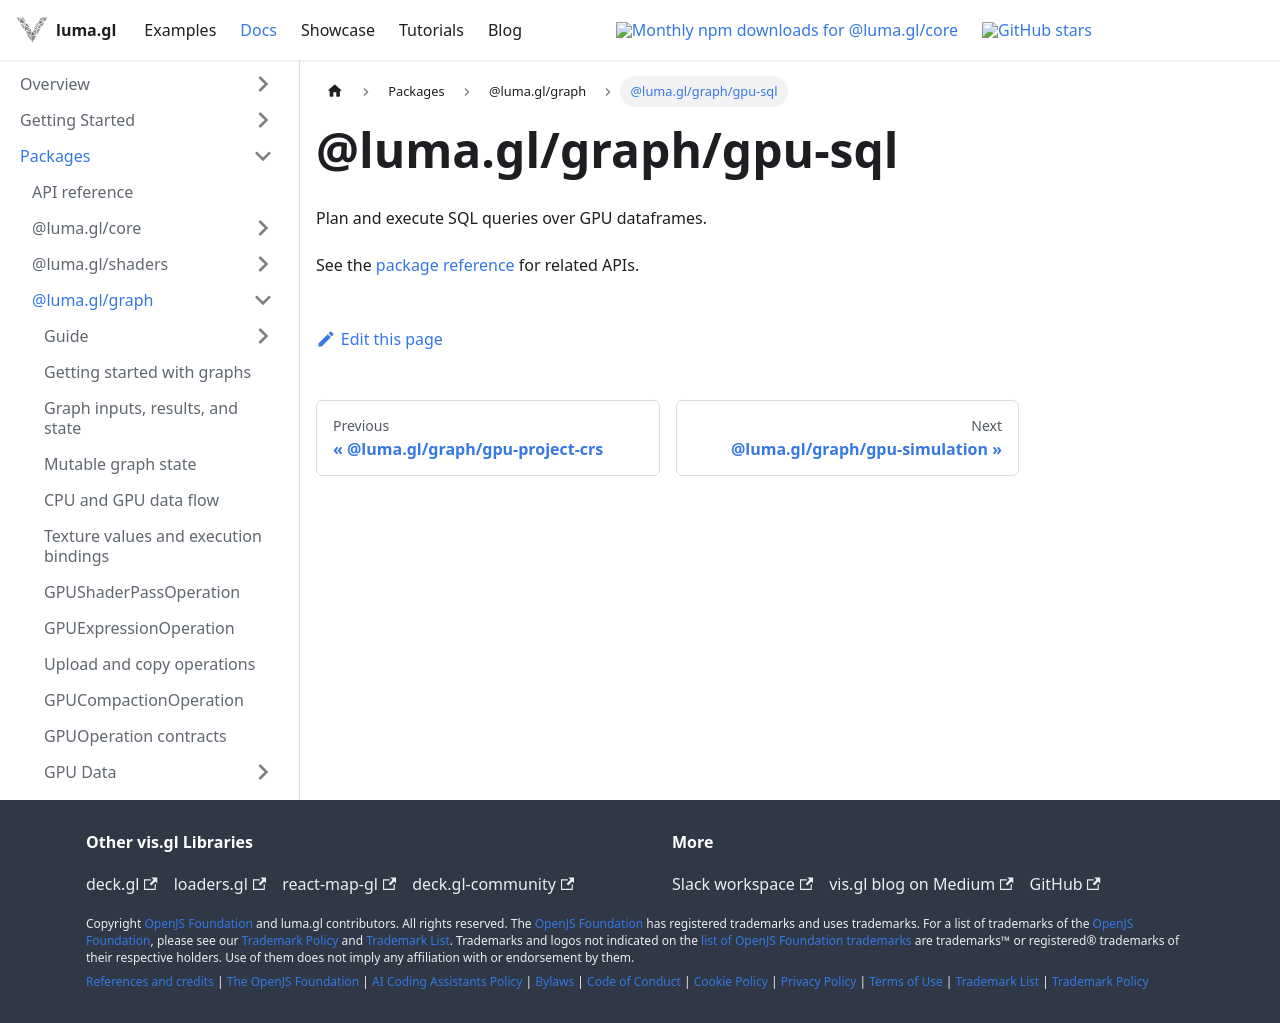

repository: visgl/luma.gl · page: next/docs/api-reference/graph/entry-points/gpu-sql.html · generator: docusaurus

# @luma.gl/graph/gpu-sql

Plan and execute SQL queries over GPU dataframes.

See the [package reference](../README.md) for related APIs.
